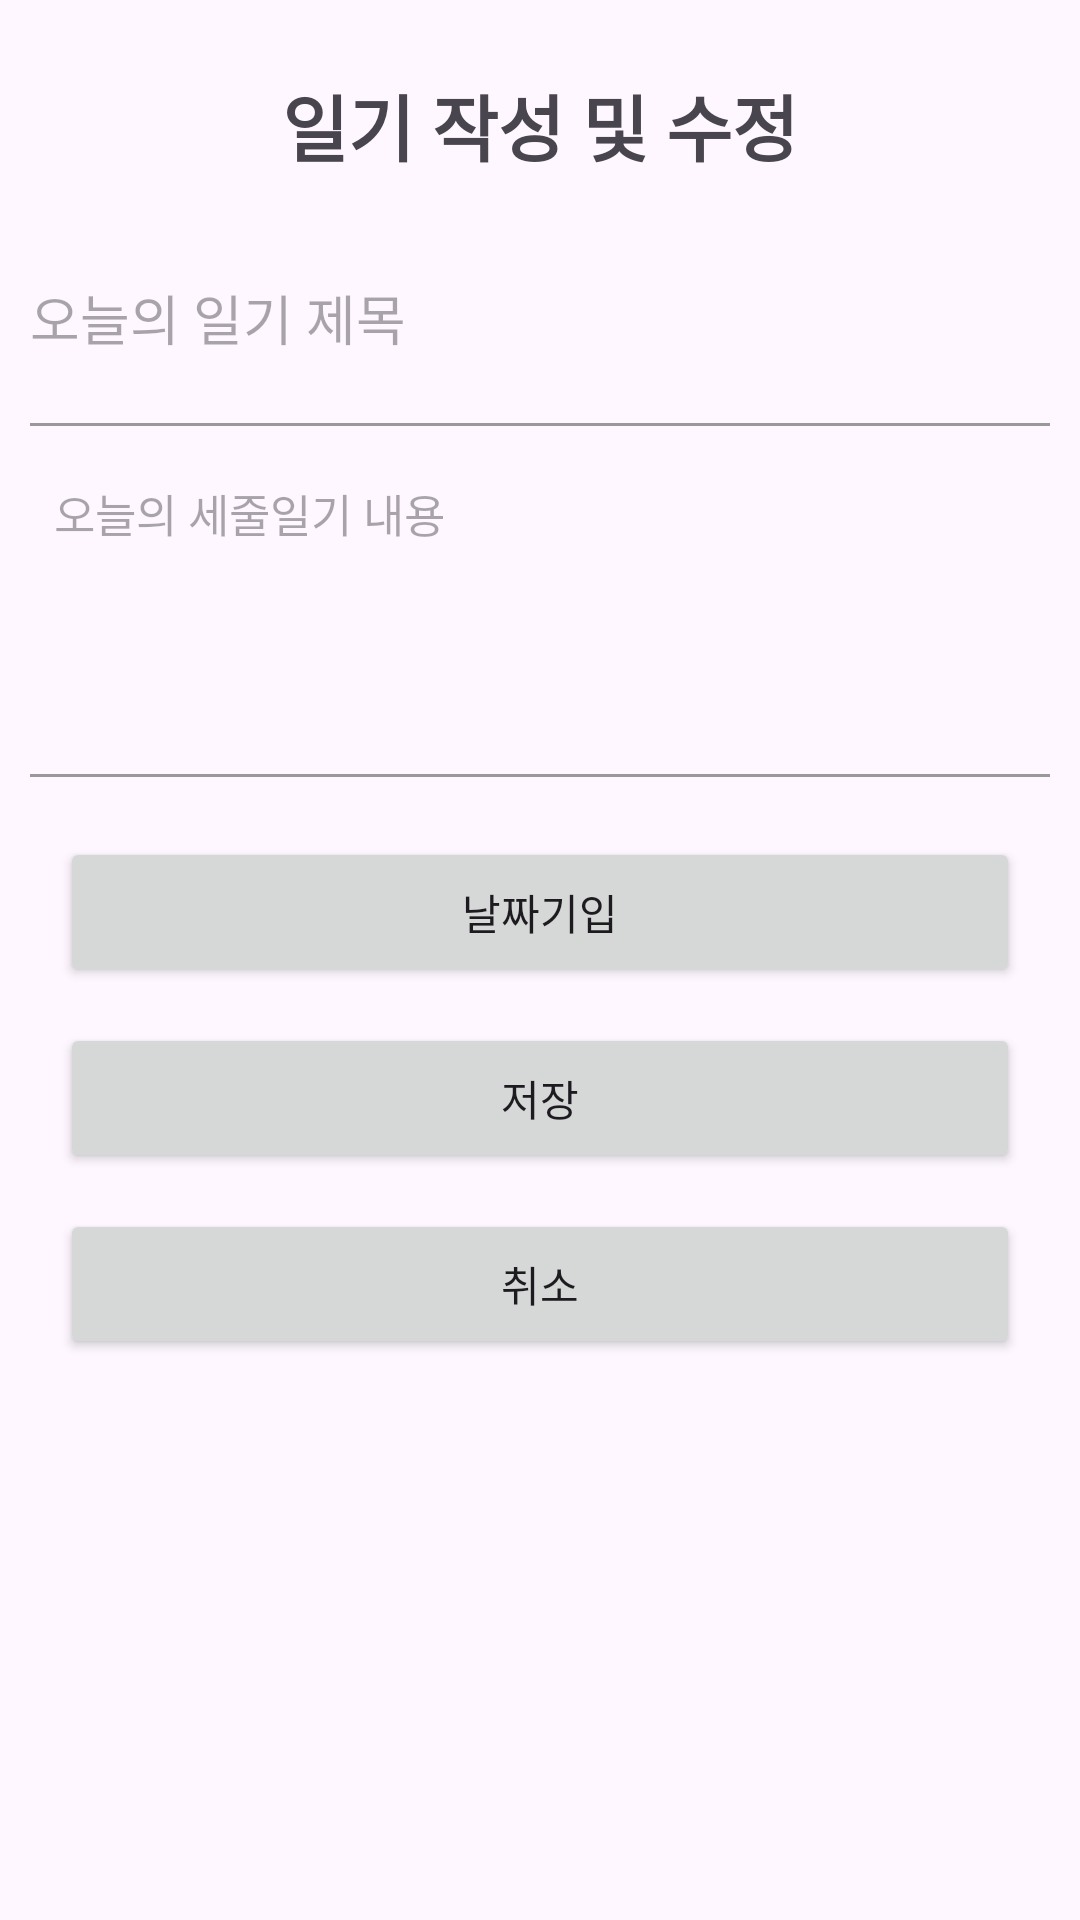

Write the Android layout XML for this screen, with the resource values it uses.
<!-- AndroidManifest.xml: application theme Theme.JH_chronicles -->
<!-- res/layout/activity_diary_editor.xml -->
<?xml version="1.0" encoding="utf-8"?>
<ScrollView xmlns:android="http://schemas.android.com/apk/res/android"
    xmlns:tools="http://schemas.android.com/tools"
    android:layout_width="match_parent"
    android:layout_height="match_parent"
    android:fillViewport="true"
    tools:context=".DiaryEditorActivity">

    <LinearLayout
        android:layout_width="match_parent"
        android:layout_height="wrap_content"
        android:orientation="vertical"
        android:paddingTop="24dp"
        android:paddingBottom="24dp">

        <TextView
            android:layout_width="wrap_content"
            android:layout_height="wrap_content"
            android:layout_gravity="center_horizontal"
            android:layout_marginBottom="12dp"
            android:text="일기 작성 및 수정"
            android:textSize="24sp"
            android:textStyle="bold" />

        <EditText
            android:id="@+id/titleEdit"
            android:layout_width="match_parent"
            android:layout_height="50dp"
            android:layout_margin="10dp"
            android:background="@android:color/transparent"
            android:hint="오늘의 일기 제목"
            android:inputType="textCapSentences"
            android:maxLines="1"
            android:textSize="18sp" />

        <LinearLayout
            android:layout_width="match_parent"
            android:layout_height="1dp"
            android:layout_marginLeft="10dp"
            android:layout_marginRight="10dp"
            android:background="#999999" />

        <EditText
            android:id="@+id/contentEdit"
            android:layout_width="match_parent"
            android:layout_height="wrap_content"
            android:layout_margin="10dp"
            android:background="@android:color/transparent"
            android:gravity="start|top"
            android:hint="오늘의 세줄일기 내용"
            android:inputType="textCapSentences|textMultiLine"
            android:lines="3"
            android:maxLines="3"
            android:minHeight="96dp"
            android:padding="8dp"
            android:scrollHorizontally="false"
            android:textSize="15sp" />

        <LinearLayout
            android:layout_width="match_parent"
            android:layout_height="1dp"
            android:layout_marginLeft="10dp"
            android:layout_marginRight="10dp"
            android:background="#999999" />

        <Button
            android:id="@+id/dateSelectBtn"
            android:layout_width="match_parent"
            android:layout_height="50dp"
            android:layout_marginHorizontal="20dp"
            android:layout_marginTop="20dp"
            android:layout_marginBottom="12dp"
            android:text="날짜기입" />

        <Button
            android:id="@+id/saveBtn"
            android:layout_width="match_parent"
            android:layout_height="50dp"
            android:layout_marginHorizontal="20dp"
            android:layout_marginBottom="12dp"
            android:text="저장" />

        <Button
            android:id="@+id/deleteBtn"
            android:layout_width="match_parent"
            android:layout_height="50dp"
            android:layout_marginHorizontal="20dp"
            android:layout_marginBottom="12dp"
            android:text="일기 삭제"
            android:visibility="gone" />

        <Button
            android:id="@+id/cancelBtn"
            android:layout_width="match_parent"
            android:layout_height="50dp"
            android:layout_marginHorizontal="20dp"
            android:text="취소" />

    </LinearLayout>
</ScrollView>
<!-- resources referenced by this layout -->
<resources>
  <style name="Theme.JH_chronicles" parent="Base.Theme.JH_chronicles" />
  <style name="Base.Theme.JH_chronicles" parent="Theme.Material3.DayNight.NoActionBar">
          
          
      </style>
</resources>
